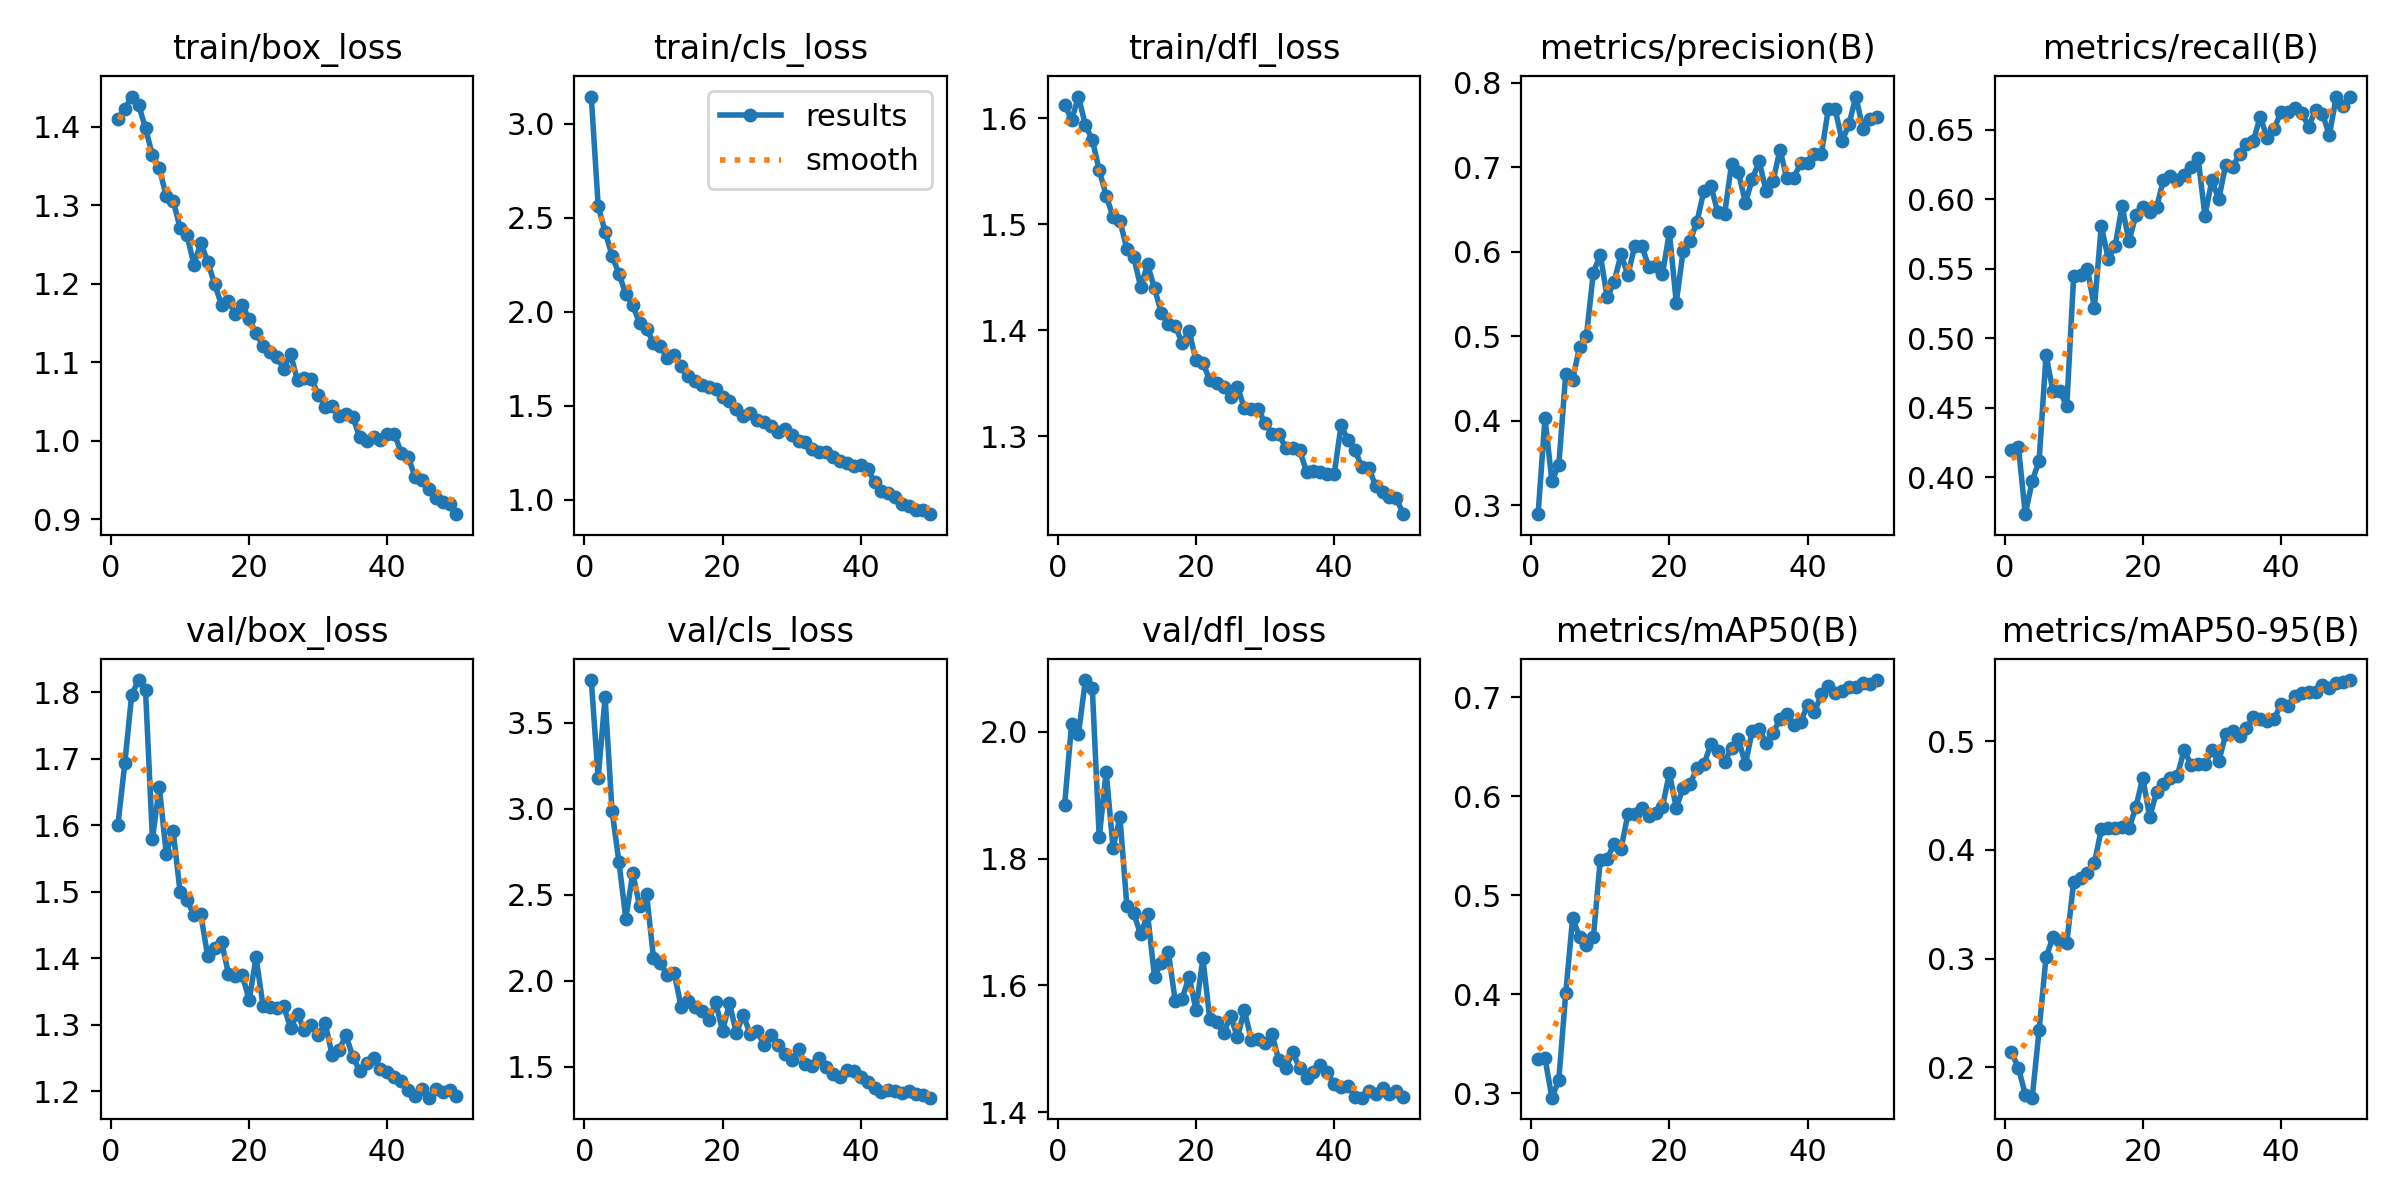

Values plotted in this chart, from the file beside it:
epoch, time, train/box_loss, train/cls_loss, train/dfl_loss, metrics/precision(B), metrics/recall(B), metrics/mAP50(B), metrics/mAP50-95(B), val/box_loss, val/cls_loss, val/dfl_loss, lr/pg0, lr/pg1, lr/pg2
1, 920.6, 1.41, 3.146, 1.613, 0.2892, 0.4195, 0.3349, 0.2138, 1.6, 3.749, 1.885, 0.0003314, 0.0003314, 0.0003314
2, 1768, 1.422, 2.564, 1.598, 0.4028, 0.422, 0.3353, 0.1997, 1.693, 3.18, 2.013, 0.0006516, 0.0006516, 0.0006516
3, 2614, 1.438, 2.427, 1.621, 0.3282, 0.3734, 0.2955, 0.1749, 1.796, 3.65, 1.997, 0.0009586, 0.0009586, 0.0009586
4, 3457, 1.428, 2.3, 1.593, 0.3475, 0.3973, 0.3134, 0.1722, 1.818, 2.99, 2.082, 0.0009406, 0.0009406, 0.0009406
5, 4301, 1.398, 2.204, 1.58, 0.4548, 0.4116, 0.4007, 0.2343, 1.803, 2.692, 2.069, 0.0009208, 0.0009208, 0.0009208
6, 5143, 1.364, 2.094, 1.551, 0.4479, 0.4879, 0.4767, 0.3013, 1.58, 2.362, 1.833, 0.000901, 0.000901, 0.000901
7, 5984, 1.347, 2.036, 1.527, 0.4874, 0.4619, 0.458, 0.3196, 1.657, 2.624, 1.937, 0.0008812, 0.0008812, 0.0008812
8, 6826, 1.311, 1.938, 1.507, 0.5003, 0.462, 0.4494, 0.3164, 1.557, 2.434, 1.817, 0.0008614, 0.0008614, 0.0008614
9, 7668, 1.306, 1.91, 1.503, 0.5752, 0.4512, 0.4577, 0.3141, 1.591, 2.505, 1.865, 0.0008416, 0.0008416, 0.0008416
10, 8511, 1.271, 1.837, 1.476, 0.5965, 0.5447, 0.5353, 0.3704, 1.5, 2.135, 1.725, 0.0008218, 0.0008218, 0.0008218
11, 9354, 1.262, 1.817, 1.469, 0.546, 0.5453, 0.5365, 0.3737, 1.488, 2.101, 1.714, 0.000802, 0.000802, 0.000802
12, 10195, 1.224, 1.752, 1.441, 0.5638, 0.5497, 0.5521, 0.3789, 1.465, 2.031, 1.68, 0.0007822, 0.0007822, 0.0007822
13, 11037, 1.252, 1.771, 1.462, 0.5969, 0.522, 0.5463, 0.3877, 1.466, 2.045, 1.712, 0.0007624, 0.0007624, 0.0007624
14, 11877, 1.228, 1.713, 1.439, 0.5723, 0.5809, 0.5819, 0.419, 1.403, 1.85, 1.614, 0.0007426, 0.0007426, 0.0007426
15, 12725, 1.2, 1.657, 1.416, 0.6071, 0.5572, 0.5816, 0.42, 1.415, 1.881, 1.636, 0.0007228, 0.0007228, 0.0007228
16, 13568, 1.173, 1.635, 1.406, 0.607, 0.5661, 0.5879, 0.4204, 1.425, 1.85, 1.652, 0.000703, 0.000703, 0.000703
17, 14409, 1.177, 1.611, 1.404, 0.5821, 0.595, 0.5802, 0.4214, 1.377, 1.826, 1.576, 0.0006832, 0.0006832, 0.0006832
18, 15249, 1.162, 1.599, 1.388, 0.5826, 0.5698, 0.5825, 0.4198, 1.373, 1.77, 1.579, 0.0006634, 0.0006634, 0.0006634
19, 16090, 1.173, 1.589, 1.399, 0.5735, 0.5883, 0.589, 0.4391, 1.375, 1.875, 1.614, 0.0006436, 0.0006436, 0.0006436
20, 16932, 1.155, 1.546, 1.372, 0.6228, 0.5943, 0.6232, 0.4663, 1.337, 1.708, 1.562, 0.0006238, 0.0006238, 0.0006238
21, 17842, 1.137, 1.524, 1.369, 0.5397, 0.591, 0.5883, 0.4302, 1.401, 1.868, 1.643, 0.000604, 0.000604, 0.000604
22, 18852, 1.121, 1.484, 1.353, 0.6012, 0.594, 0.6085, 0.4531, 1.329, 1.696, 1.547, 0.0005842, 0.0005842, 0.0005842
23, 19724, 1.114, 1.445, 1.35, 0.6125, 0.614, 0.6124, 0.4606, 1.327, 1.801, 1.542, 0.0005644, 0.0005644, 0.0005644
24, 20579, 1.107, 1.46, 1.347, 0.6354, 0.6164, 0.6282, 0.4656, 1.325, 1.689, 1.524, 0.0005446, 0.0005446, 0.0005446
25, 21442, 1.092, 1.424, 1.337, 0.6722, 0.614, 0.6319, 0.4682, 1.327, 1.705, 1.552, 0.0005248, 0.0005248, 0.0005248
26, 22297, 1.11, 1.416, 1.347, 0.6783, 0.6175, 0.6525, 0.4919, 1.295, 1.628, 1.518, 0.000505, 0.000505, 0.000505
27, 23142, 1.077, 1.391, 1.326, 0.6467, 0.623, 0.6454, 0.4777, 1.316, 1.687, 1.561, 0.0004852, 0.0004852, 0.0004852
28, 23986, 1.08, 1.359, 1.325, 0.6448, 0.6298, 0.6346, 0.4789, 1.291, 1.626, 1.514, 0.0004654, 0.0004654, 0.0004654
29, 24831, 1.079, 1.376, 1.325, 0.7038, 0.5881, 0.6484, 0.4791, 1.299, 1.576, 1.515, 0.0004456, 0.0004456, 0.0004456
30, 25675, 1.058, 1.343, 1.312, 0.694, 0.6135, 0.6576, 0.4917, 1.285, 1.539, 1.509, 0.0004258, 0.0004258, 0.0004258
31, 26519, 1.043, 1.311, 1.302, 0.6579, 0.6, 0.632, 0.4813, 1.302, 1.6, 1.523, 0.000406, 0.000406, 0.000406
32, 27363, 1.044, 1.306, 1.302, 0.6857, 0.6247, 0.6662, 0.5061, 1.255, 1.513, 1.482, 0.0003862, 0.0003862, 0.0003862
33, 28209, 1.032, 1.271, 1.289, 0.7071, 0.6232, 0.6676, 0.5091, 1.261, 1.504, 1.47, 0.0003664, 0.0003664, 0.0003664
34, 29050, 1.034, 1.257, 1.288, 0.6717, 0.6323, 0.6539, 0.5045, 1.284, 1.551, 1.495, 0.0003466, 0.0003466, 0.0003466
35, 29894, 1.031, 1.257, 1.287, 0.6831, 0.6397, 0.6639, 0.5117, 1.252, 1.497, 1.469, 0.0003268, 0.0003268, 0.0003268
36, 30755, 1.004, 1.226, 1.266, 0.7208, 0.642, 0.6776, 0.5223, 1.23, 1.459, 1.455, 0.000307, 0.000307, 0.000307
37, 31601, 1, 1.206, 1.267, 0.6867, 0.6592, 0.6824, 0.5199, 1.242, 1.443, 1.464, 0.0002872, 0.0002872, 0.0002872
38, 32444, 1.005, 1.198, 1.266, 0.6876, 0.6442, 0.6719, 0.5187, 1.25, 1.481, 1.475, 0.0002674, 0.0002674, 0.0002674
39, 33285, 1.001, 1.179, 1.264, 0.7047, 0.6502, 0.6751, 0.5199, 1.234, 1.476, 1.463, 0.0002476, 0.0002476, 0.0002476
40, 34127, 1.008, 1.186, 1.264, 0.7053, 0.6629, 0.6918, 0.5342, 1.229, 1.437, 1.444, 0.0002278, 0.0002278, 0.0002278
41, 34965, 1.009, 1.166, 1.31, 0.7153, 0.6629, 0.6852, 0.5326, 1.221, 1.412, 1.44, 0.000208, 0.000208, 0.000208
42, 35792, 0.985, 1.094, 1.296, 0.7158, 0.6657, 0.7027, 0.5415, 1.215, 1.374, 1.442, 0.0001882, 0.0001882, 0.0001882
43, 36622, 0.9797, 1.047, 1.287, 0.7687, 0.6623, 0.7114, 0.544, 1.202, 1.353, 1.425, 0.0001684, 0.0001684, 0.0001684
44, 37451, 0.954, 1.037, 1.271, 0.7684, 0.6521, 0.7044, 0.5454, 1.193, 1.366, 1.423, 0.0001486, 0.0001486, 0.0001486
45, 38317, 0.9498, 1.013, 1.27, 0.7306, 0.6643, 0.7057, 0.5451, 1.203, 1.36, 1.434, 0.0001288, 0.0001288, 0.0001288
46, 39153, 0.9388, 0.9755, 1.253, 0.7512, 0.6616, 0.7101, 0.5516, 1.19, 1.348, 1.428, 0.000109, 0.000109, 0.000109
47, 39991, 0.9277, 0.9695, 1.247, 0.7836, 0.646, 0.71, 0.5487, 1.203, 1.358, 1.438, 8.92e-05, 8.92e-05, 8.92e-05
48, 40821, 0.9226, 0.9477, 1.243, 0.7451, 0.6738, 0.7145, 0.5536, 1.199, 1.341, 1.428, 6.94e-05, 6.94e-05, 6.94e-05
49, 41652, 0.9199, 0.9448, 1.241, 0.7571, 0.6667, 0.7136, 0.5541, 1.201, 1.334, 1.434, 4.96e-05, 4.96e-05, 4.96e-05
50, 42480, 0.9065, 0.9234, 1.226, 0.7592, 0.6737, 0.7172, 0.5561, 1.193, 1.32, 1.424, 2.98e-05, 2.98e-05, 2.98e-05
